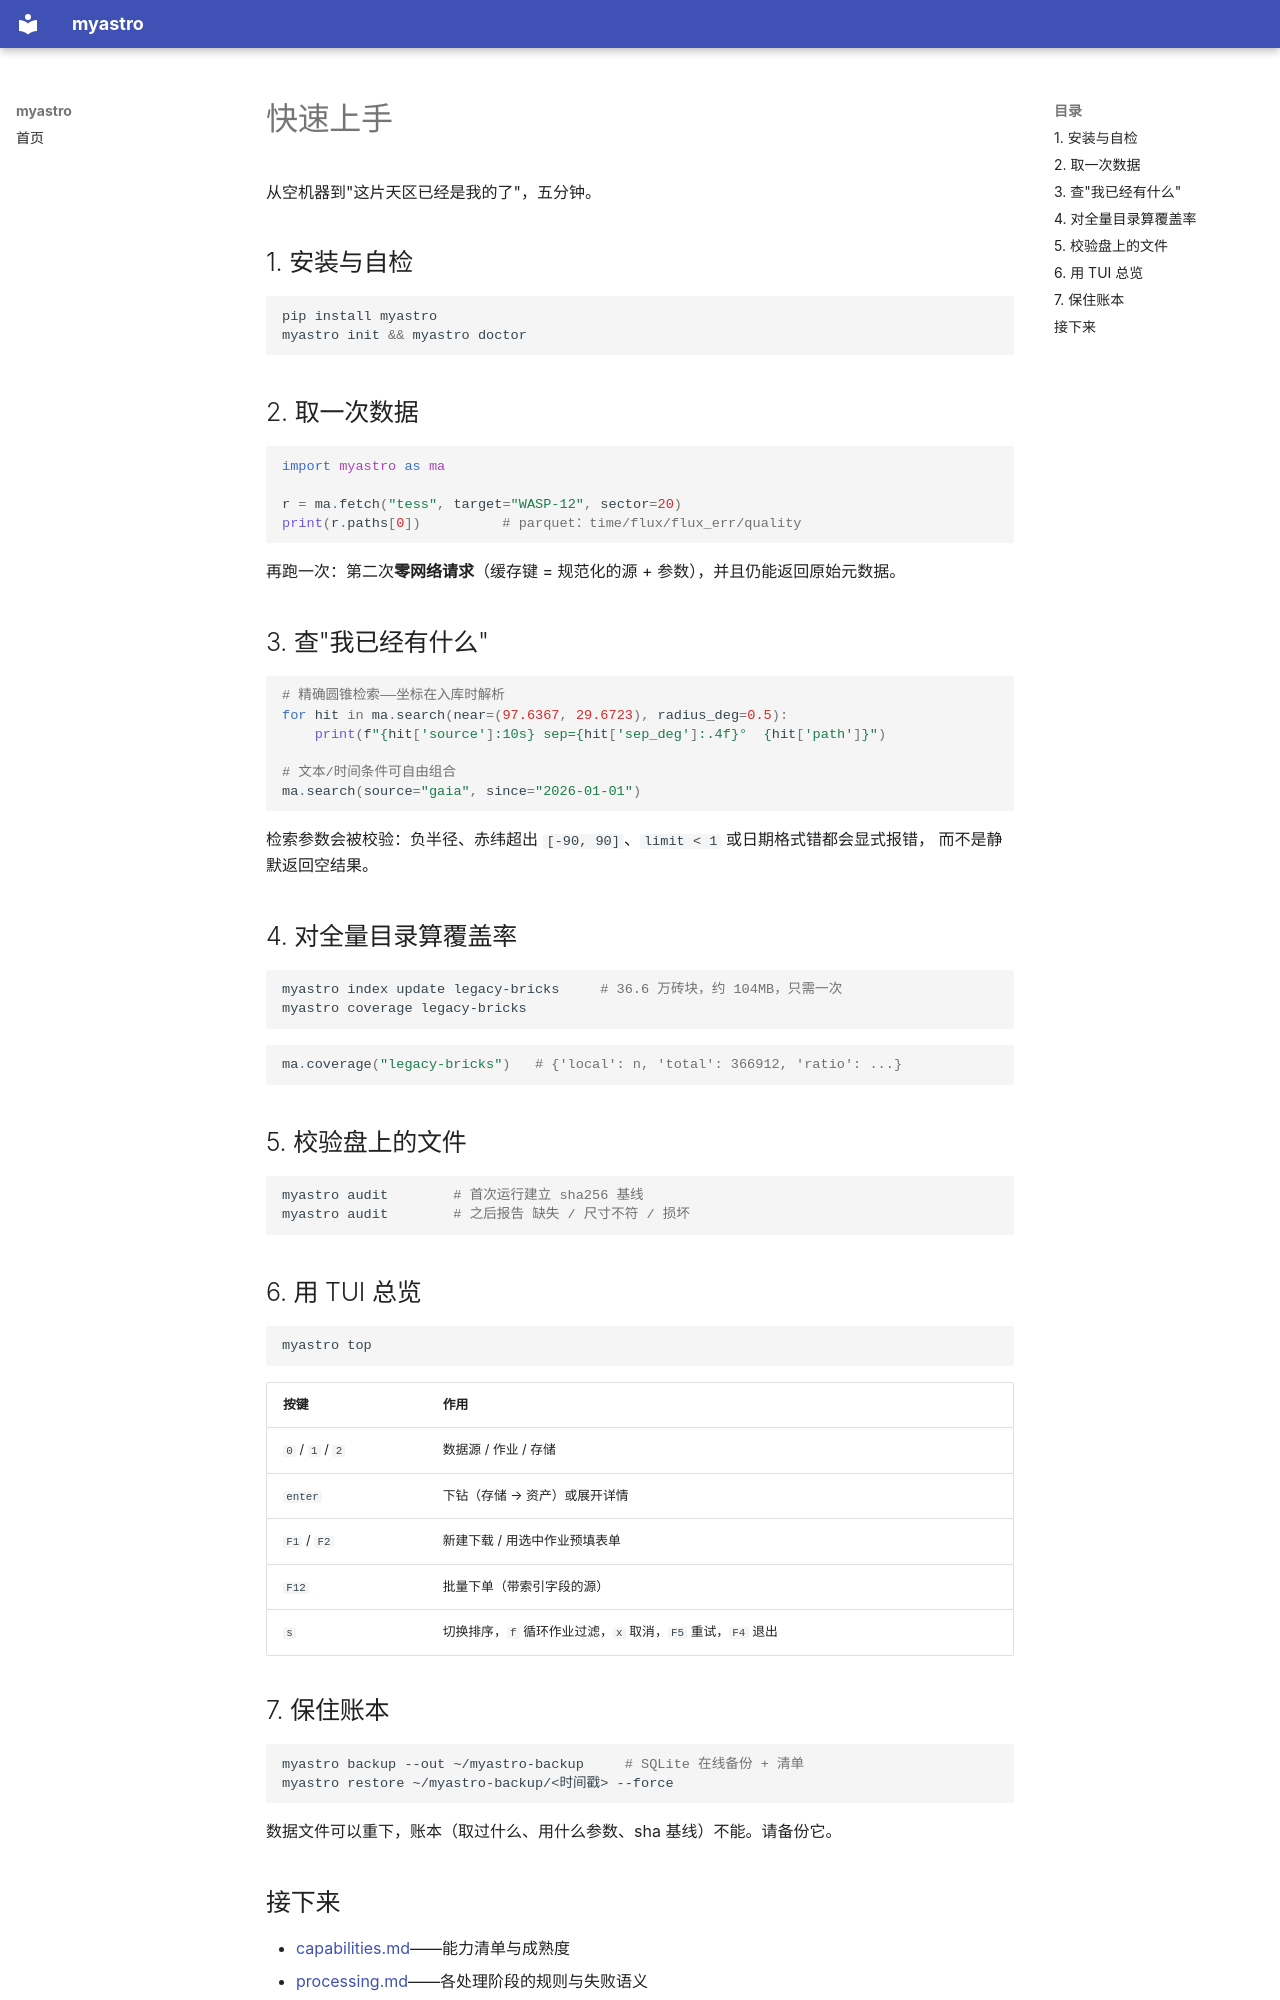

repository: DanJiabi/myastro · page: zh/quickstart/index.html · generator: mkdocs

# 快速上手

从空机器到"这片天区已经是我的了"，五分钟。

## 1. 安装与自检

```bash
pip install myastro
myastro init && myastro doctor
```

## 2. 取一次数据

```python
import myastro as ma

r = ma.fetch("tess", target="WASP-12", sector=20)
print(r.paths[0])          # parquet：time/flux/flux_err/quality
```

再跑一次：第二次**零网络请求**（缓存键 = 规范化的源 + 参数），并且仍能返回原始元数据。

## 3. 查"我已经有什么"

```python
# 精确圆锥检索——坐标在入库时解析
for hit in ma.search(near=(97.6367, 29.6723), radius_deg=0.5):
    print(f"{hit['source']:10s} sep={hit['sep_deg']:.4f}°  {hit['path']}")

# 文本/时间条件可自由组合
ma.search(source="gaia", since="2026-01-01")
```

检索参数会被校验：负半径、赤纬超出 `[-90, 90]`、`limit < 1` 或日期格式错都会显式报错，
而不是静默返回空结果。

## 4. 对全量目录算覆盖率

```bash
myastro index update legacy-bricks     # 36.6 万砖块，约 104MB，只需一次
myastro coverage legacy-bricks
```

```python
ma.coverage("legacy-bricks")   # {'local': n, 'total': 366912, 'ratio': ...}
```

## 5. 校验盘上的文件

```bash
myastro audit        # 首次运行建立 sha256 基线
myastro audit        # 之后报告 缺失 / 尺寸不符 / 损坏
```

## 6. 用 TUI 总览

```bash
myastro top
```

| 按键 | 作用 |
|---|---|
| `0` / `1` / `2` | 数据源 / 作业 / 存储 |
| `enter` | 下钻（存储 → 资产）或展开详情 |
| `F1` / `F2` | 新建下载 / 用选中作业预填表单 |
| `F12` | 批量下单（带索引字段的源） |
| `s` | 切换排序，`f` 循环作业过滤，`x` 取消，`F5` 重试，`F4` 退出 |

## 7. 保住账本

```bash
myastro backup --out ~/myastro-backup     # SQLite 在线备份 + 清单
myastro restore ~/myastro-backup/<时间戳> --force
```

数据文件可以重下，账本（取过什么、用什么参数、sha 基线）不能。请备份它。
